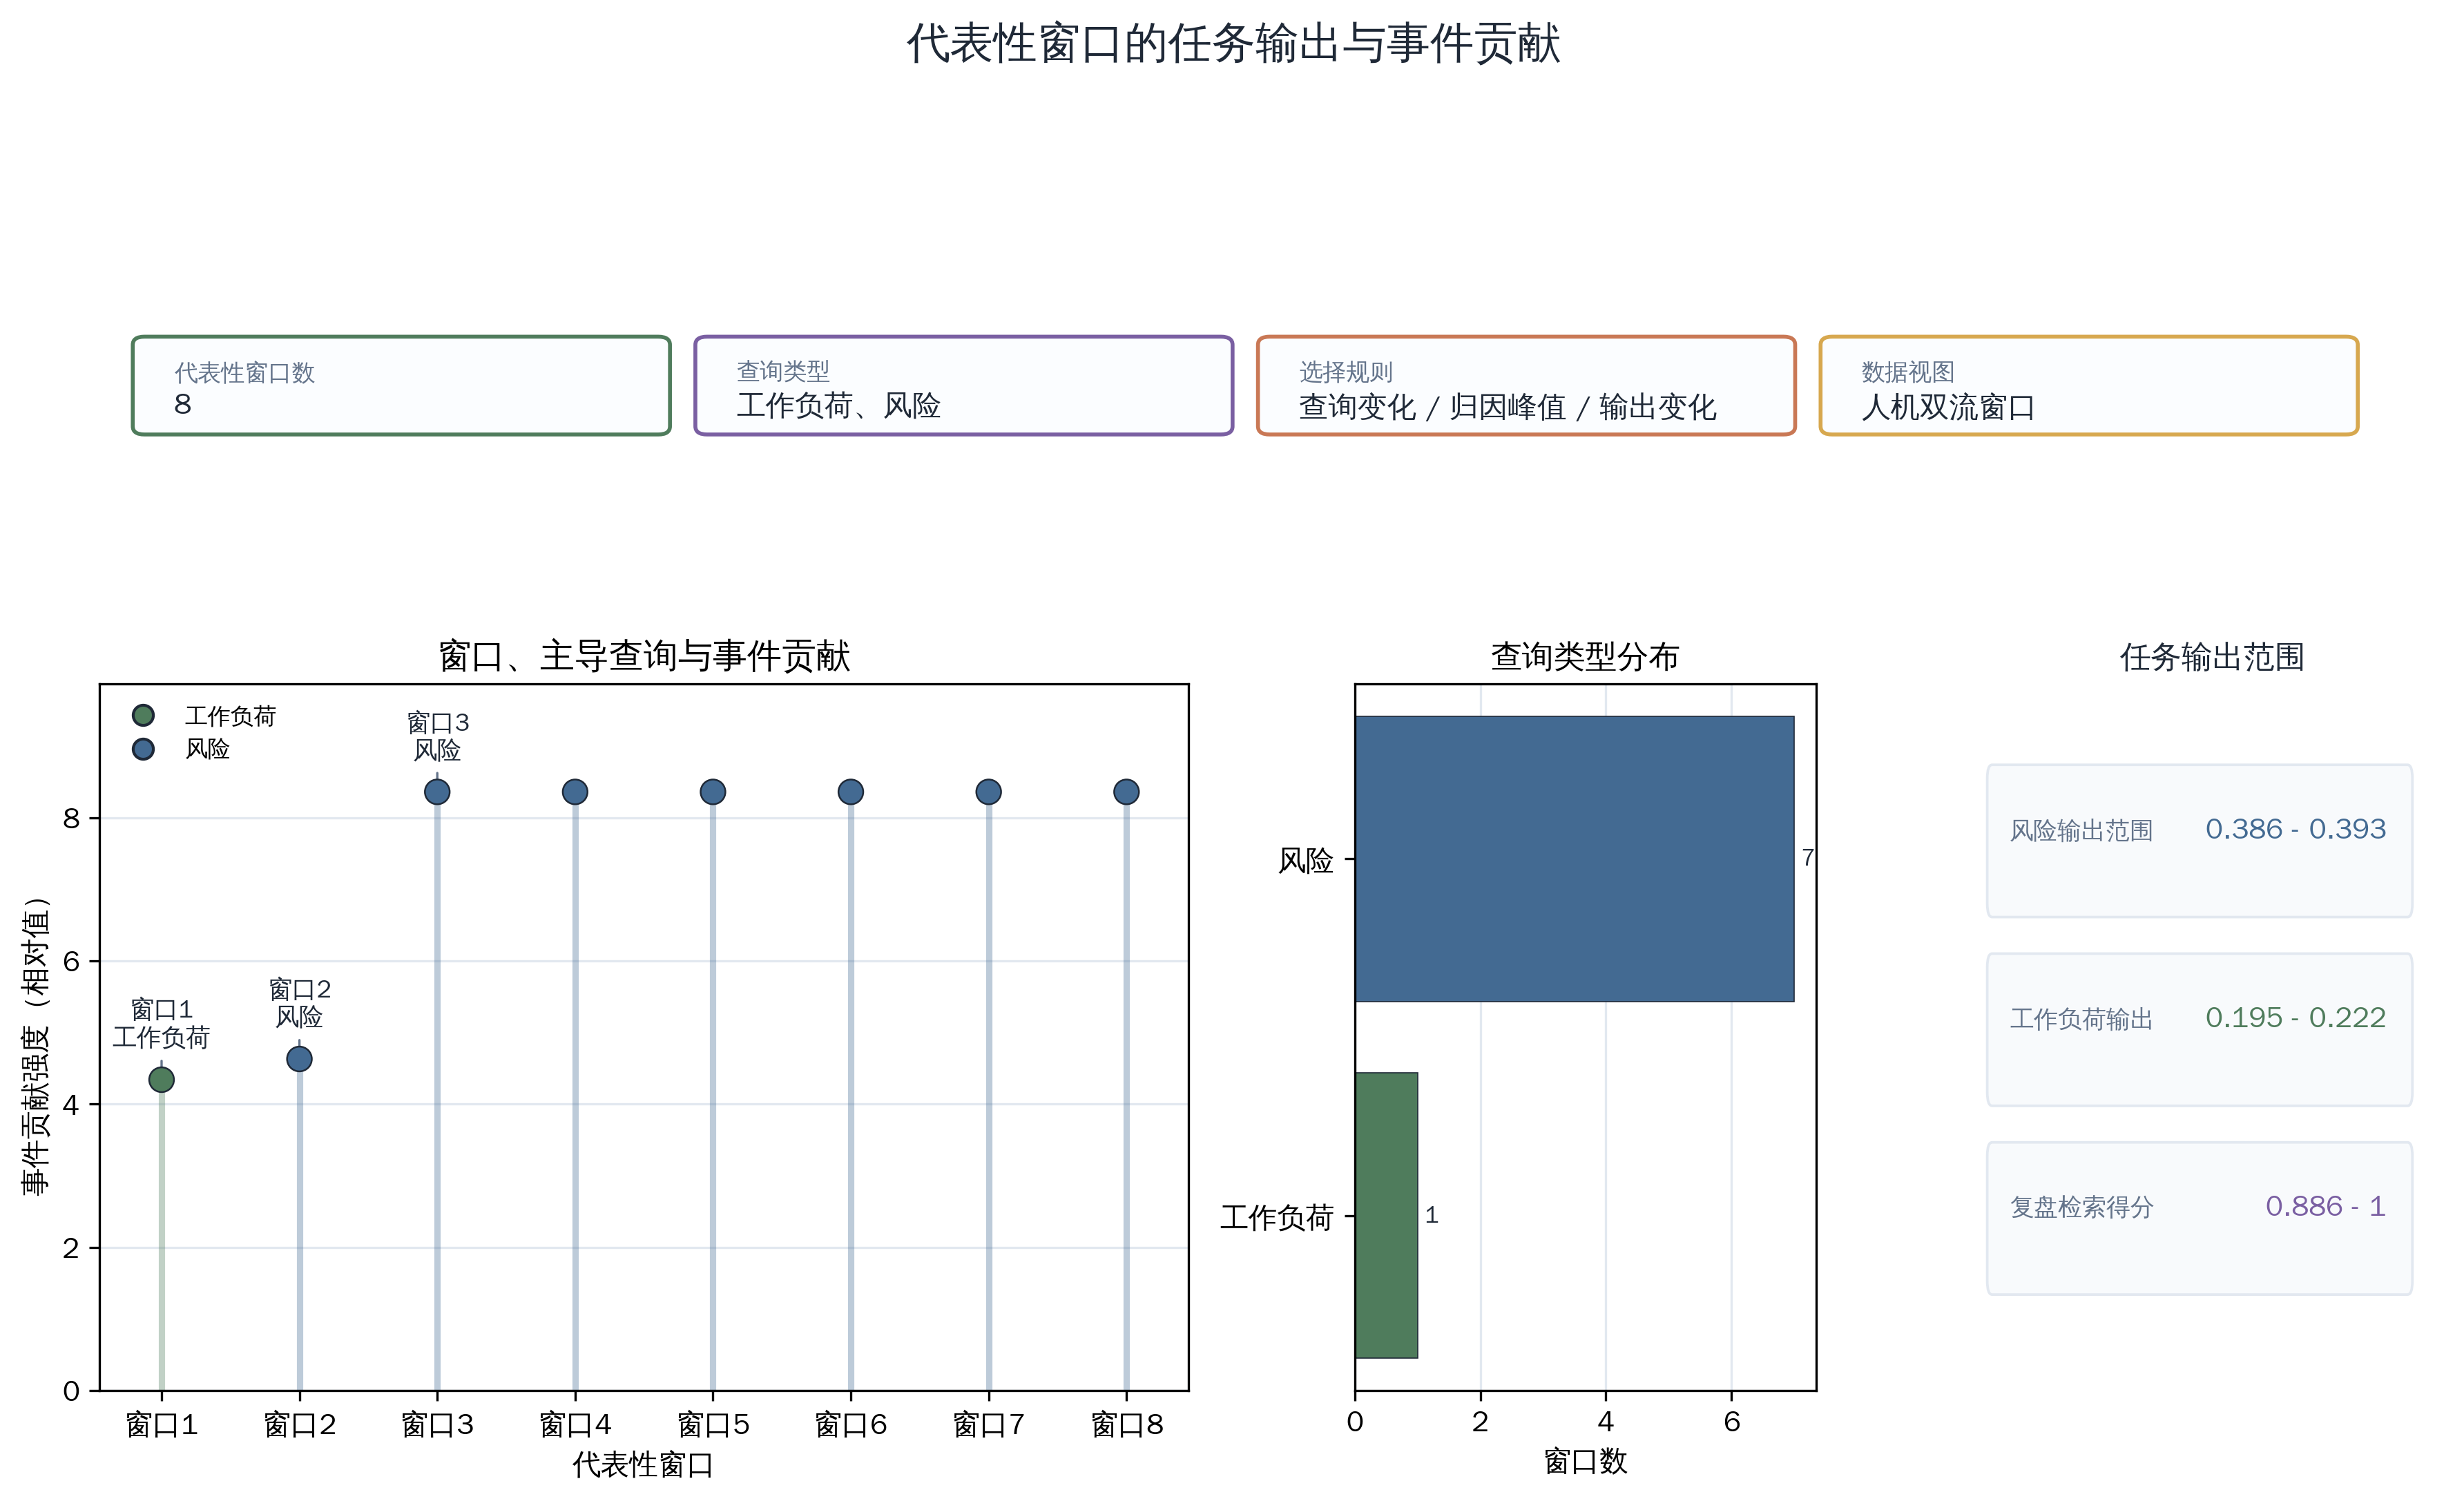

The data file committed next to this chart (first rows):
window_order, window_label, window_label_cn, sample_id, view_id, semantic_top_query_name, semantic_top_event_attribution, semantic_top_query_event_offset_s, top_contribution_score, risk_proxy_prediction, risk_proxy_confidence, workload_proxy_prediction, event_replay_tag_score, native_feature_schema_status, canonical_feature_schema_status, expected_vehicle_feature_count, input_vehicle_feature_count, missing_vehicle_feature_count, native_missing_measurement_group_count, schema_hash, source_path, evidence_layer, case_definition, selection_reason
0, 0000, 窗口1, 20251005_四01_ACT-4_云_J20_22#01__pilot_10…, 20251005_四01_ACT-4_云_J20_22#01__pilot_10…, workload_proxy, 4.342, 0.3333, 2.889, medium, 0.3863, 0.1947, 0.8862, aligned, exact, 1930, 965, 965, 6, 47c8cbb3328ece97e7dd3b373a0fd55af36bd1d4…, docs/artifacts/runs/2026-06-21_thesis-ma…, runtime_semantic_support, 代表窗口按查询类型变化、归因局部峰值、归因变化幅度和任务输出变化优先选择；sou…, boundary_window
1, 0001, 窗口2, 20251005_四01_ACT-4_云_J20_22#01__pilot_10…, 20251005_四01_ACT-4_云_J20_22#01__pilot_10…, risk_proxy, 4.632, 0.5193, 1.544, medium, 0.3923, 0.222, 0.9999, aligned, exact, 1930, 965, 965, 6, 47c8cbb3328ece97e7dd3b373a0fd55af36bd1d4…, docs/artifacts/runs/2026-06-21_thesis-ma…, runtime_semantic_support, 代表窗口按查询类型变化、归因局部峰值、归因变化幅度和任务输出变化优先选择；sou…, query_change;attribution_delta;task_outp…
2, 0002, 窗口3, 20251005_四01_ACT-4_云_J20_22#01__pilot_10…, 20251005_四01_ACT-4_云_J20_22#01__pilot_10…, risk_proxy, 8.363, 0.5119, 2.788, medium, 0.3926, 0.2216, 1.0, aligned, exact, 1930, 965, 965, 6, 47c8cbb3328ece97e7dd3b373a0fd55af36bd1d4…, docs/artifacts/runs/2026-06-21_thesis-ma…, runtime_semantic_support, 代表窗口按查询类型变化、归因局部峰值、归因变化幅度和任务输出变化优先选择；sou…, local_attribution_peak;attribution_delta…
7, 0007, 窗口8, 20251005_四01_ACT-4_云_J20_22#01__pilot_10…, 20251005_四01_ACT-4_云_J20_22#01__pilot_10…, risk_proxy, 8.363, 0.5119, 2.788, medium, 0.3926, 0.2216, 1.0, aligned, exact, 1930, 965, 965, 6, 47c8cbb3328ece97e7dd3b373a0fd55af36bd1d4…, docs/artifacts/runs/2026-06-21_thesis-ma…, runtime_semantic_support, 代表窗口按查询类型变化、归因局部峰值、归因变化幅度和任务输出变化优先选择；sou…, coverage
8, 0008, 窗口9, 20251005_四01_ACT-4_云_J20_22#01__pilot_10…, 20251005_四01_ACT-4_云_J20_22#01__pilot_10…, risk_proxy, 8.363, 0.5119, 2.788, medium, 0.3926, 0.2216, 1.0, aligned, exact, 1930, 965, 965, 6, 47c8cbb3328ece97e7dd3b373a0fd55af36bd1d4…, docs/artifacts/runs/2026-06-21_thesis-ma…, runtime_semantic_support, 代表窗口按查询类型变化、归因局部峰值、归因变化幅度和任务输出变化优先选择；sou…, coverage
9, 0009, 窗口10, 20251005_四01_ACT-4_云_J20_22#01__pilot_10…, 20251005_四01_ACT-4_云_J20_22#01__pilot_10…, risk_proxy, 8.363, 0.5119, 2.788, medium, 0.3926, 0.2216, 1.0, aligned, exact, 1930, 965, 965, 6, 47c8cbb3328ece97e7dd3b373a0fd55af36bd1d4…, docs/artifacts/runs/2026-06-21_thesis-ma…, runtime_semantic_support, 代表窗口按查询类型变化、归因局部峰值、归因变化幅度和任务输出变化优先选择；sou…, coverage
10, 0010, 窗口11, 20251005_四01_ACT-4_云_J20_22#01__pilot_10…, 20251005_四01_ACT-4_云_J20_22#01__pilot_10…, risk_proxy, 8.363, 0.5119, 2.788, medium, 0.3926, 0.2216, 1.0, aligned, exact, 1930, 965, 965, 6, 47c8cbb3328ece97e7dd3b373a0fd55af36bd1d4…, docs/artifacts/runs/2026-06-21_thesis-ma…, runtime_semantic_support, 代表窗口按查询类型变化、归因局部峰值、归因变化幅度和任务输出变化优先选择；sou…, coverage
11, 0011, 窗口12, 20251005_四01_ACT-4_云_J20_22#01__pilot_10…, 20251005_四01_ACT-4_云_J20_22#01__pilot_10…, risk_proxy, 8.363, 0.5119, 2.788, medium, 0.3926, 0.2216, 1.0, aligned, exact, 1930, 965, 965, 6, 47c8cbb3328ece97e7dd3b373a0fd55af36bd1d4…, docs/artifacts/runs/2026-06-21_thesis-ma…, runtime_semantic_support, 代表窗口按查询类型变化、归因局部峰值、归因变化幅度和任务输出变化优先选择；sou…, boundary_window
